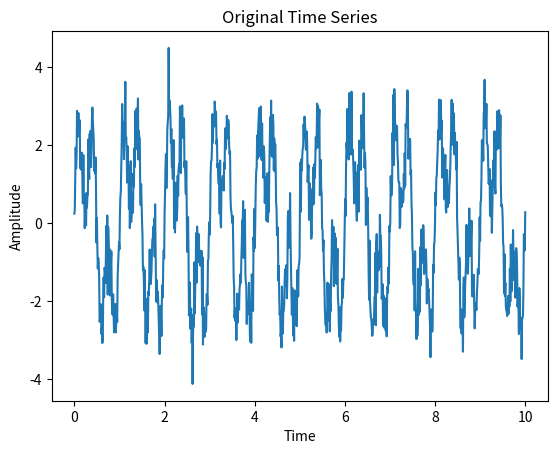

The script that saved this image: (Note: this script raises an exception after producing the figure.)
import matplotlib.pyplot as plt
import numpy as np
from numpy.fft import fft, fftfreq, rfft, rfftfreq


class FourierAnalyzer:
    def __init__(self, time, signal, real=None):

        self.time = np.asarray(time)
        self.signal = np.asarray(signal)

        if real is None:
            real = np.all( signal == np.conjugate(signal))

        if real :
            self.functions = {
                "fft"  : lambda s: rfft(s,axis=0),
                "freq" : rfftfreq,
            }
        else :
            self.functions = {
                "fft"  : lambda s: fft(s,axis=0),
                "freq" : fftfreq,
            }


        self.compute_fourier_transform()

        # self.summary()

    def compute_fourier_transform(self):
        self.freq = self.functions['freq'](len(self.time), self.time[1] - self.time[0])
        self.omega = 2*np.pi*self.freq
        self.fft = self.functions['fft'](self.signal)
        self.spectrum = np.absolute(self.fft)
        return
    
    def summary(self):

        print("\n\tSummary:")
        attrs = ["time","signal","freq","omega","fft"]
        for k in attrs:
            obj = getattr(self,k)
            print("\t{:>20s}:".format(k),obj.shape)
        print("\n")

    def plot_time_series(self):
        plt.plot(self.time, self.signal)
        plt.title('Original Time Series')
        plt.xlabel('Time')
        plt.ylabel('Amplitude')
        plt.show()

    def plot_fourier_transform(self):
        plt.plot(self.freq, self.fft)
        plt.title('Fourier Transform')
        plt.xlabel('Frequency')
        plt.ylabel('Amplitude')
        plt.show()

    def plot_power_spectrum(self):
        freq = self.freq[self.freq >= 0]
        amp = 1.0/len(self.time) * np.absolute(self.fft)
        plt.plot(freq, amp)
        plt.title('Power Spectrum (Positive Frequencies Only)')
        plt.xlabel('Frequency')
        plt.ylabel('Power')
        plt.show()

if __name__ == "__main__":
    # Example usage:
    np.random.seed(42)
    time = np.linspace(0, 10, 1000)
    signal = 2 * np.sin(2 * np.pi * 1 * time) + 1.5 * np.sin(2 * np.pi * 3 * time) + np.random.normal(scale=0.5, size=len(time))

    fourier_analyzer = FourierAnalyzer(time, signal)
    fourier_analyzer.plot_time_series()

    frequencies, fourier_transform = fourier_analyzer.compute_fourier_transform()
    fourier_analyzer.plot_fourier_transform()

    fourier_analyzer.plot_power_spectrum()
    
    print("\n\tJob done :)\n")
